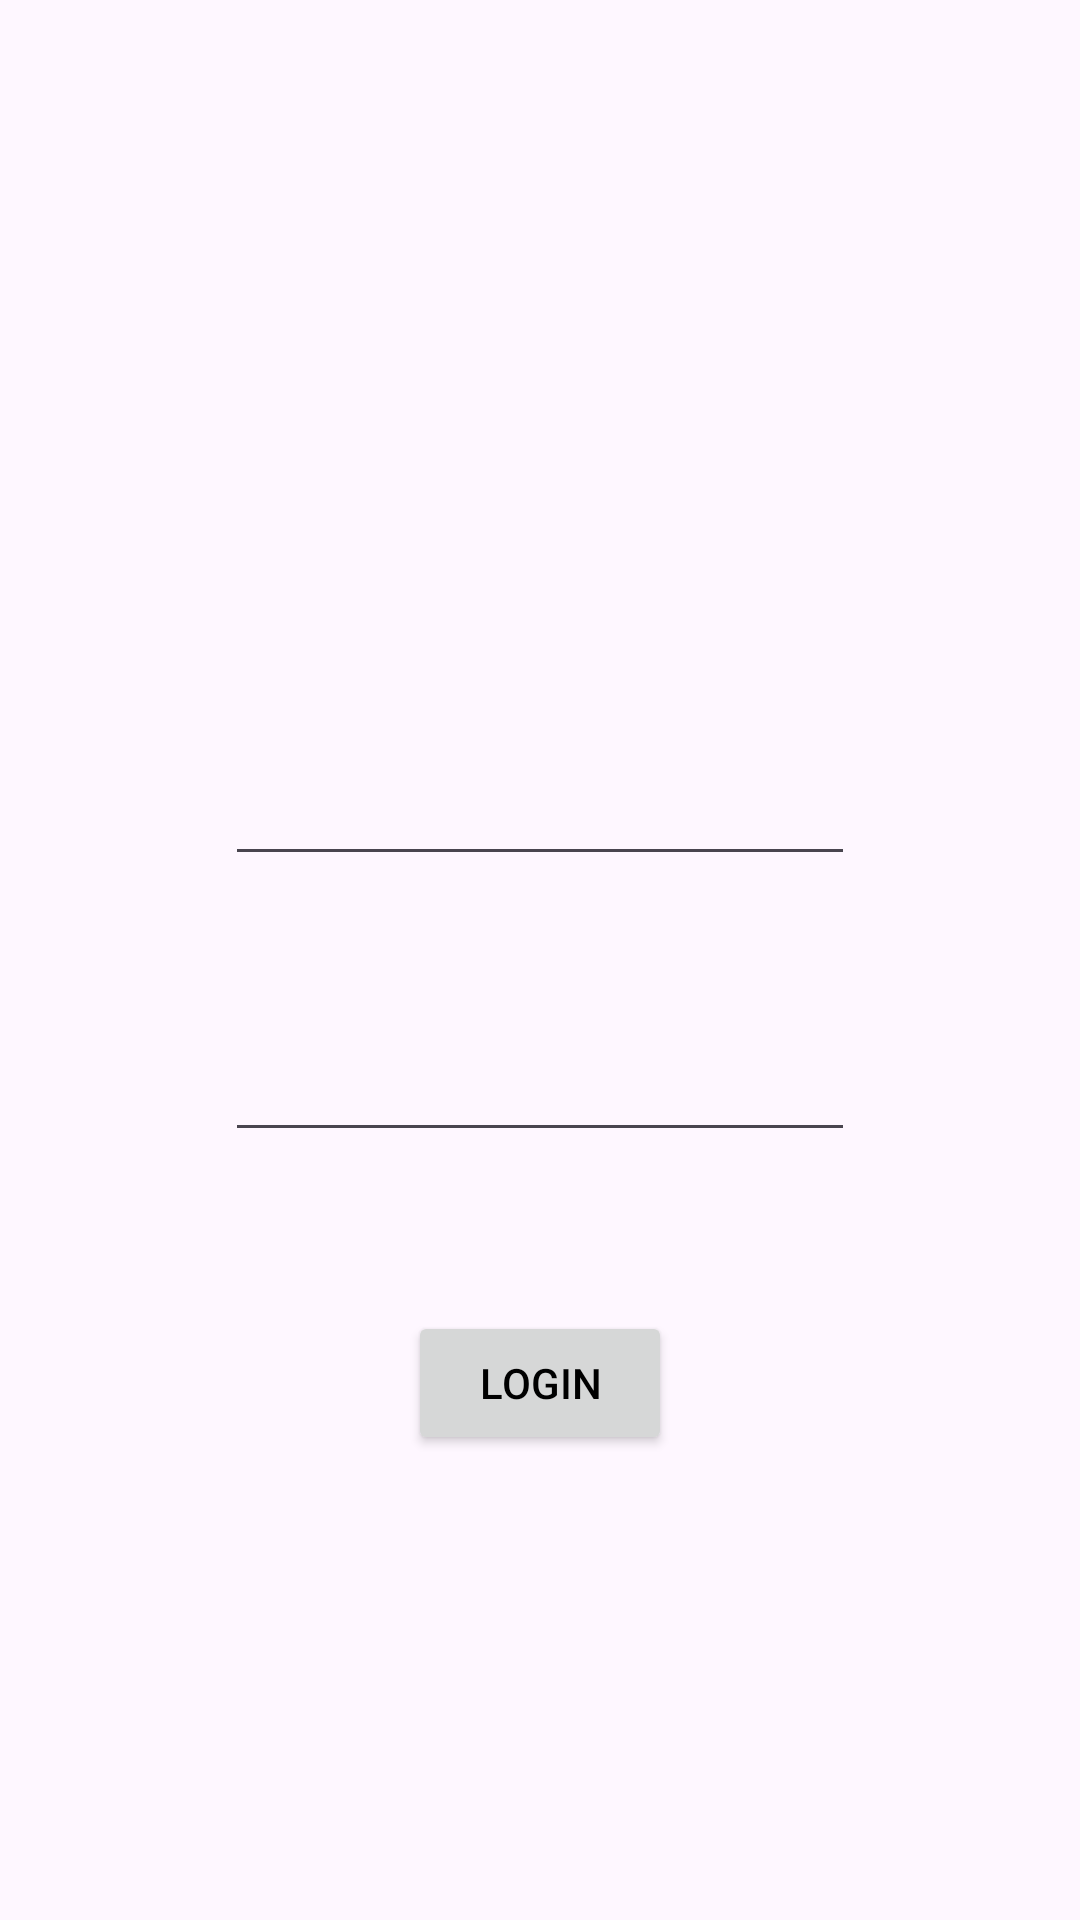

The Android layout XML behind this screen, and the referenced resources:
<!-- AndroidManifest.xml: application theme Theme.OdinHome -->
<!-- res/layout/fragment_login.xml -->
<?xml version="1.0" encoding="utf-8"?>
<androidx.constraintlayout.widget.ConstraintLayout xmlns:android="http://schemas.android.com/apk/res/android"
    xmlns:app="http://schemas.android.com/apk/res-auto"
    xmlns:tools="http://schemas.android.com/tools"
    android:layout_width="match_parent"
    android:layout_height="match_parent"
    tools:context=".auth.loginFragment">

    <EditText
        android:id="@+id/editTextTextPersonName"
        android:layout_width="wrap_content"
        android:layout_height="wrap_content"
        android:layout_marginTop="244dp"
        android:ems="10"
        android:inputType="textPersonName"
        android:minHeight="48dp"
        app:layout_constraintEnd_toEndOf="parent"
        app:layout_constraintStart_toStartOf="parent"
        app:layout_constraintTop_toTopOf="parent"
        tools:ignore="SpeakableTextPresentCheck" />

    <EditText
        android:id="@+id/editTextTextPassword"
        android:layout_width="wrap_content"
        android:layout_height="wrap_content"
        android:layout_marginTop="44dp"
        android:ems="10"
        android:inputType="textPassword"
        android:minHeight="48dp"
        app:layout_constraintEnd_toEndOf="parent"
        app:layout_constraintStart_toStartOf="parent"
        app:layout_constraintTop_toBottomOf="@+id/editTextTextPersonName"
        tools:ignore="SpeakableTextPresentCheck" />

    <Button
        android:id="@+id/longin_button"
        android:layout_width="wrap_content"
        android:layout_height="wrap_content"
        android:layout_marginTop="53dp"
        android:textColor="@color/black"
        android:text="Login"
        app:layout_constraintEnd_toEndOf="parent"
        app:layout_constraintStart_toStartOf="parent"
        app:layout_constraintTop_toBottomOf="@+id/editTextTextPassword" />
</androidx.constraintlayout.widget.ConstraintLayout>
<!-- resources referenced by this layout -->
<resources>
  <style name="Theme.OdinHome" parent="Theme.Material3.DayNight">
          
          <item name="colorPrimary">@color/purple_500</item>
          <item name="colorPrimaryVariant">@color/purple_700</item>
          <item name="colorOnPrimary">@color/white</item>
          
          <item name="colorSecondary">@color/teal_200</item>
          <item name="colorSecondaryVariant">@color/teal_700</item>
          <item name="colorOnSecondary">@color/black</item>
          
          <item name="android:statusBarColor">?attr/colorPrimaryVariant</item>
          
      </style>
  <!-- not gathered from this repository: default colours our renderer supplied (Android Studio template values) -->
  <color name="purple_500">#FF6200EE</color>
  <color name="purple_700">#FF3700B3</color>
  <color name="teal_200">#FF03DAC5</color>
  <color name="teal_700">#FF018786</color>
  <color name="black">#FF000000</color>
  <color name="white">#FFFFFFFF</color>
</resources>
